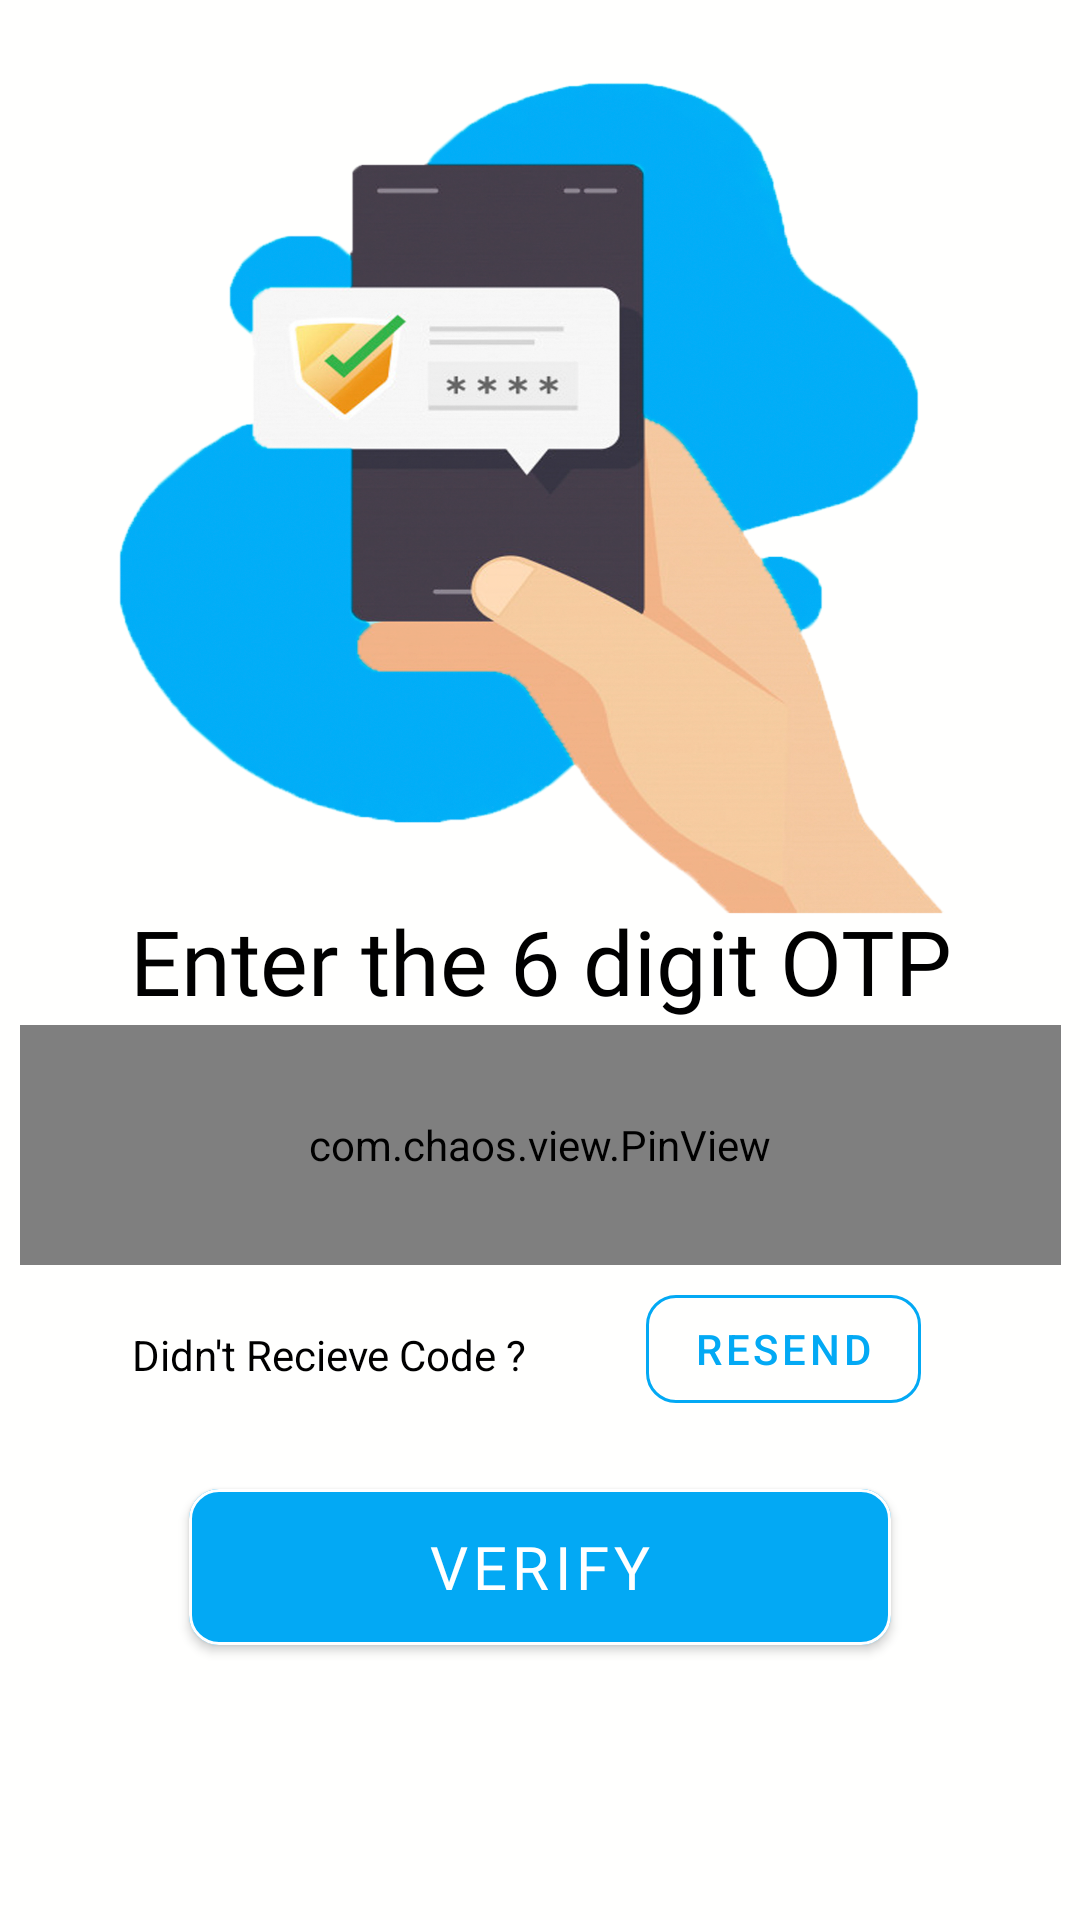

Android layout source for this screen:
<!-- AndroidManifest.xml: application theme Theme.W8 -->
<!-- res/layout/activity_student__o_t_p.xml -->
<?xml version="1.0" encoding="utf-8"?>
<androidx.constraintlayout.widget.ConstraintLayout xmlns:android="http://schemas.android.com/apk/res/android"
    xmlns:app="http://schemas.android.com/apk/res-auto"
    xmlns:tools="http://schemas.android.com/tools"
    android:layout_width="match_parent"
    android:layout_height="match_parent"
    android:background="@drawable/enterotp"
    tools:context=".Student_OTP">


    <TextView
        android:layout_width="match_parent"
        android:layout_height="wrap_content"
        android:text="@string/enter_the_6_digit_otp"
        android:gravity="center"
        android:textColor="@color/black"
        android:fontFamily="@font/medium"
        android:textSize="30sp"


        app:layout_constraintBottom_toBottomOf="parent"
        app:layout_constraintEnd_toEndOf="parent"
        app:layout_constraintHorizontal_bias="0.5"
        app:layout_constraintStart_toStartOf="parent"
        app:layout_constraintTop_toTopOf="parent" />


    <com.google.android.material.button.MaterialButton
        android:id="@+id/verifycode_btn"
        android:layout_width="234dp"
        android:layout_height="64dp"
        android:layout_alignParentBottom="true"
        android:layout_centerHorizontal="true"
        android:layout_marginStart="16dp"
        android:layout_marginTop="16dp"
        android:layout_marginEnd="16dp"
        android:layout_marginBottom="-9dp"
        android:fontFamily="@font/medium"
        android:shadowColor="@color/black"
        android:clickable="true"

        android:focusable="true"

        android:text="@string/verifyS"
        android:textColor="#FFFFFF"
        android:textSize="20sp"
        app:cornerRadius="10dp"
        app:layout_constraintBottom_toBottomOf="parent"
        app:layout_constraintEnd_toEndOf="parent"
        app:layout_constraintStart_toStartOf="parent"
        app:layout_constraintTop_toTopOf="parent"
        app:layout_constraintVertical_bias="0.834"
        app:strokeColor="@color/white"
        app:strokeWidth="1dp" />

    <TextView
        android:id="@+id/callbtn"
        android:layout_width="wrap_content"
        android:layout_height="wrap_content"
        android:layout_alignParentStart="true"
        android:layout_alignParentLeft="true"
        android:text="@string/didn_t_recieve_code_"
        android:textAllCaps="false"
        android:textColor="@color/black"

        app:iconTint="@color/colorAccent"
        app:layout_constraintBottom_toBottomOf="parent"
        app:layout_constraintEnd_toEndOf="parent"
        app:layout_constraintHorizontal_bias="0.193"
        app:layout_constraintStart_toStartOf="parent"
        app:layout_constraintTop_toTopOf="parent"
        app:layout_constraintVertical_bias="0.712"
        app:strokeColor="@color/white" />

    <com.google.android.material.button.MaterialButton
        android:id="@+id/resend"
        style="@style/Widget.MaterialComponents.Button.OutlinedButton"
        android:layout_width="wrap_content"
        android:layout_height="wrap_content"
        android:layout_alignParentStart="true"
        android:layout_alignParentLeft="true"
        android:clickable="true"
        android:focusable="true"
        android:textSize="14sp"
        android:shadowColor="@color/black"


        android:text="@string/resend"
        android:textColor="@color/maincolor"
        app:cornerRadius="10dp"
        app:iconTint="@color/colorAccent"

        app:layout_constraintBottom_toBottomOf="parent"
        app:layout_constraintEnd_toEndOf="parent"
        app:layout_constraintHorizontal_bias="0.802"
        app:layout_constraintStart_toStartOf="parent"
        app:layout_constraintTop_toTopOf="parent"
        app:layout_constraintVertical_bias="0.719"
        app:strokeColor="@color/maincolor"
        app:strokeWidth="1dp" />

    <com.chaos.view.PinView
        android:id="@+id/verify_code_edit"
        style="@style/PinWidget.PinView"
        android:layout_width="347dp"
        android:layout_height="80dp"
        android:layout_alignParentBottom="true"
        android:layout_centerHorizontal="true"
        android:cursorVisible="true"
        android:inputType="text"
        android:padding="20dp"
        android:textColor="@color/maincolor"
        android:textSize="18sp"
        android:textStyle="bold"
        app:cursorColor="@color/maincolor"
        app:cursorWidth="2dp"
        app:hideLineWhenFilled="true"
        app:itemCount="6"
        app:itemHeight="48dp"
        app:itemRadius="15dp"
        app:itemSpacing="5dp"
        app:itemWidth="48dp"
        app:layout_constraintBottom_toBottomOf="parent"
        app:layout_constraintEnd_toEndOf="parent"
        app:layout_constraintHorizontal_bias="0.505"
        app:layout_constraintStart_toStartOf="parent"
        app:layout_constraintTop_toTopOf="parent"
        app:layout_constraintVertical_bias="0.61"
        app:lineColor="@color/maincolor"
        app:lineWidth="2dp"
        app:viewType="rectangle" />

</androidx.constraintlayout.widget.ConstraintLayout>
<!-- resources referenced by this layout -->
<resources>
  <color name="black">#FF000000</color>
  <color name="colorAccent">#F44336</color>
  <color name="maincolor">#03A9F4 </color>
  <color name="white">#FFFFFFFF</color>
  <!-- drawable enterotp: jpg bitmap (drawable, 305589 bytes) -->
  <string name="didn_t_recieve_code_">Didn\'t Recieve Code ?</string>
  <string name="enter_the_6_digit_otp">Enter the 6 digit OTP</string>
  <string name="resend">Resend</string>
  <string name="verifyS">VERIFY</string>
  <style name="Theme.W8" parent="Theme.MaterialComponents.DayNight.NoActionBar">
  
          
          <item name="colorPrimary">#03A9F4</item>
          <item name="colorPrimaryVariant">#03A9F4</item>
          <item name="colorOnPrimary">#03A9F4</item>
          
          <item name="colorSecondary">#03A9F4</item>
          <item name="colorSecondaryVariant">#03A9F4</item>
          <item name="statusBarBackground">@color/maincolor</item>
          <item name="statusBarForeground">@color/maincolor</item>
          <item name="colorOnSecondary">#03A9F4</item>
  
  
          
  
          
      </style>
</resources>
